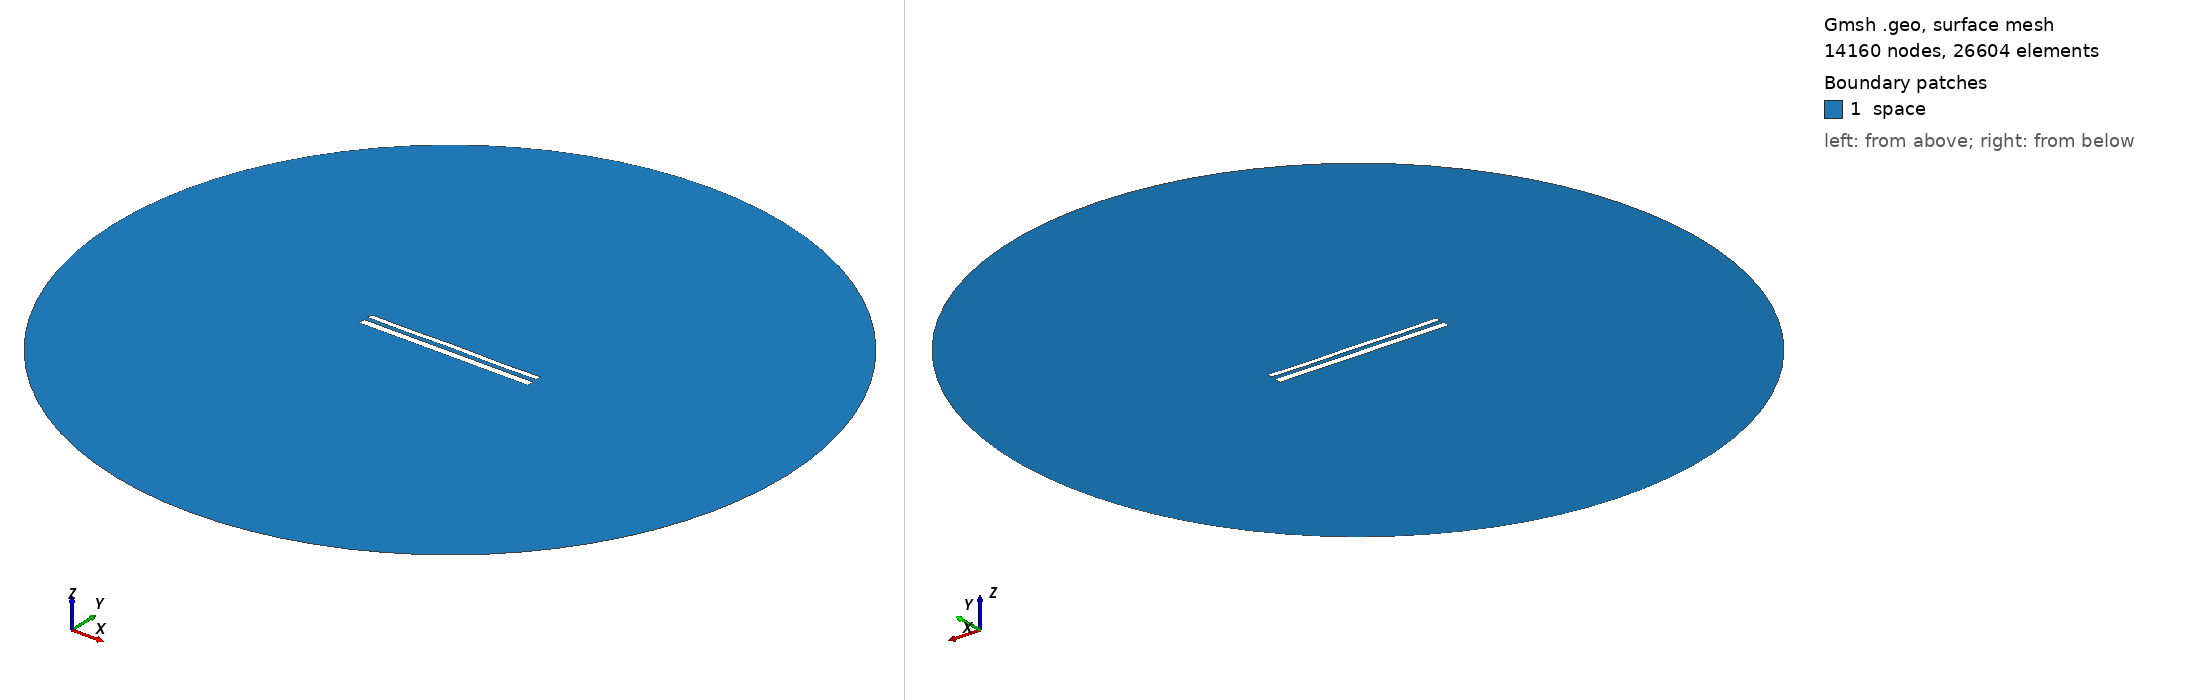

Gmsh geometry script, surface-meshed: 14160 nodes, 26604 surface elements. Boundary patches (legend numbers): 1 space. Left view from above one corner, right view from below the opposite corner. Legend entries are the model's physical surfaces. The drawing asked Gmsh for element sizes between 1% and 20% of the model's largest extent; the script's own settings can give other sizes.

=== 12186.geo (drawn) ===
//---------------------------------------
// Geometry kernel
//---------------------------------------

SetFactory("OpenCASCADE");



//---------------------------------------
// Parameters of the geometry
//---------------------------------------

// Overetch of the upper plate
overetch = 0.375;

// Distance between the plates
distance = 2.5;

// Discretization over the x axis (for the deformation)
nx = 50; 

// Length of the plate
L = 100 - overetch; 

// Number of modes
n = 4; 

// 1st mode coefficient
coeff(1) = 0.0;
beta(1) = 0.596864 * 3.1415926535 / L;

// 2nd mode coefficient
coeff(2) = 0.0;
beta(2) = 1.49418 * 3.1415926535 / L;

// 3rd mode coefficient
coeff(3) = 0.0;
beta(3) = 2.50025 * 3.1415926535 / L;

// 4th mode coefficient
coeff(4) = -0.15;
beta(4) = 3.49999 * 3.1415926535 / L;



//---------------------------------------
// Upper plate (deformed rectangle)
//---------------------------------------

// Coordiantes of the upper plate
xmin = -50;
xmax = 50 - overetch;

// Height of the upper plate
yheight = 4 - 2 * overetch;

// Indexes of the points
UpperID[] = {};
LowerID[] = {};
LeftID[] = {};
RightID[] = {};

// Point index
p = 1;

// Horizontal edges
For i In {1:nx}
    x = xmin + (i-1)*(xmax - xmin)/(nx-1);

    y_bottom = distance / 2 + overetch;
    For j In {1:n}
        C = (Cosh(beta(j)*L) + Cos(beta(j)*L)) / (Sinh(beta(j)*L) + Sin(beta(j)*L));
        y_bottom  = y_bottom + coeff(j) * (Cosh(beta(j)*(x+50)) - Cos(beta(j)*(x+50)) - C * (Sinh(beta(j)*(x+50)) - Sin(beta(j)*(x+50))));
    EndFor

    y_top = y_bottom + yheight;

    Point(p) = {x, y_top, 0, 1.0};
    UpperID[i] = p;
    p = p + 1;

    Point(p) = {x, y_bottom, 0, 1.0};
    LowerID[i] = p;
    p = p + 1;
EndFor

// Create point lists
UpperPts[] = {}; LowerPts[] = {};
For i In {1:nx}
  UpperPts[] += {UpperID[i]};
  LowerPts[] += {LowerID[i]};
EndFor

// Build splines
Spline(1) = {UpperPts[]};
Spline(2) = {LowerPts[]};
Line(3) = {LowerPts[nx-1], UpperPts[nx-1]};
Line(4) = {LowerPts[0], UpperPts[0]};

// Build the plane surface
Curve Loop(1) = {2, 3, -1, -4};
Plane Surface(1) = {1};



//---------------------------------------
// Lower plate (rectangle)
//---------------------------------------

// Vertices
Point(1001) = {-50, -1, 0, 1.0};
Point(1002) = { 50, -1, 0, 1.0};
Point(1003) = { 50,  -5, 0, 1.0};
Point(1004) = {-50,  -5, 0, 1.0};

// Edges
Line(5) = {1001, 1002};
Line(6) = {1002, 1003};
Line(7) = {1003, 1004};
Line(8) = {1004, 1001};

// Plane surface
Line Loop(2) = {5, 6, 7, 8};
Plane Surface(2) = {2}; 



//---------------------------------------
// Outer (fictious) boundary
//---------------------------------------

// Points
Point(1005) = {0, 0, 0};       // Center
Point(1006) = {200, 0, 0};     // Start point
Point(1007) = {0, 200, 0};     // 90 degrees
Point(1008) = {-200, 0, 0};    // 180 degrees
Point(1009) = {0, -200, 0};    // 270 degrees

// Circle arcs (each needs start, center, end)
Circle(9) = {1006, 1005, 1007};
Circle(10) = {1007, 1005, 1008};
Circle(11) = {1008, 1005, 1009};
Circle(12) = {1009, 1005, 1006};

// Plane surface for the entire domain
Curve Loop(3) = {9, 10, 11, 12};
Surface(3) = {3};

// Subtract the plates from the whole domain to obtain the actual domain where we want to solve the equations
BooleanDifference{ Surface{3}; Delete; }{ Surface{1}; Surface{2}; Delete; }




//---------------------------------------
// Transfinite Lines/Curves
//---------------------------------------

// Set the number of points on the boundaries
r = 7;

// Plates
Transfinite Curve {1, 2} = 50*r Using Progression 1;
Transfinite Curve {3, 4} = 2*r Using Progression 1;
Transfinite Line {5, 7} = 50*r Using Progression 1;
Transfinite Line {6, 8} = 2*r Using Progression 1;

// Outer boundary
Transfinite Line {9, 10, 11, 12} = 20 Using Progression 1;



//---------------------------------------
// Physical groups
//---------------------------------------                

// Physical curves (boundaries)
Physical Line("force_segment", 10) = {2};
Physical Line("upper_plate", 11) = {1, 3, 4};
Physical Line("lower_plate", 12) = {5, 6, 7, 8};
Physical Line("boundary", 20) = {9, 10, 11, 12};

// Physical Surfaces
Physical Surface("space", 30) = {3};



//---------------------------------------
// 6. Generate the Mesh
//---------------------------------------

// 2D mesh generation
Mesh 2;
